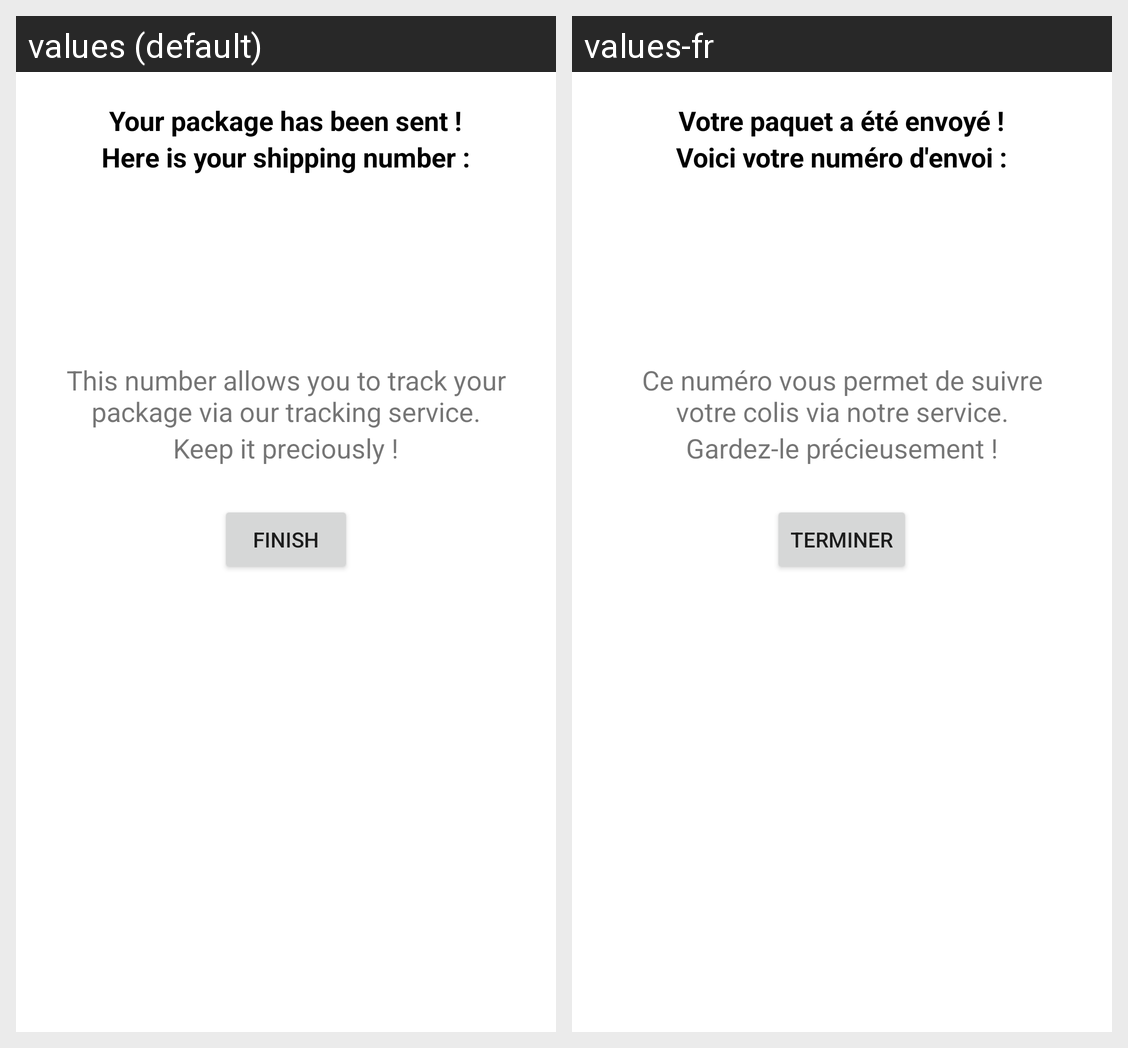

The Android screen above is rendered under two locales of the same app. Produce the string resources it draws, with the default and per-locale values.
Android screen res/layout/activity_client_package_sent.xml rendered under 2 locales, left to right: values (default), values-fr. Device: Nexus 5 (rendered at 1080×1920; each locale shown at half size, 540×960, under a caption strip naming it); theme Theme.Shipmenttrackingapp.
Strings drawn on this screen, with the default value and each locale's value (text and hints the layout hard-codes, and strings that could not be matched under every locale, appear in the picture but are not listed):

package_sent_title1
  values: Your package has been sent !
  values-fr: Votre paquet a été envoyé !

package_sent_title2
  values: Here is your shipping number :
  values-fr: Voici votre numéro d'envoi :

package_sent_description1
  values: This number allows you to track your package via our tracking service.
  values-fr: Ce numéro vous permet de suivre votre colis via notre service.

package_sent_description2
  values: Keep it preciously !
  values-fr: Gardez-le précieusement !

button_finish
  values: Finish
  values-fr: Terminer
